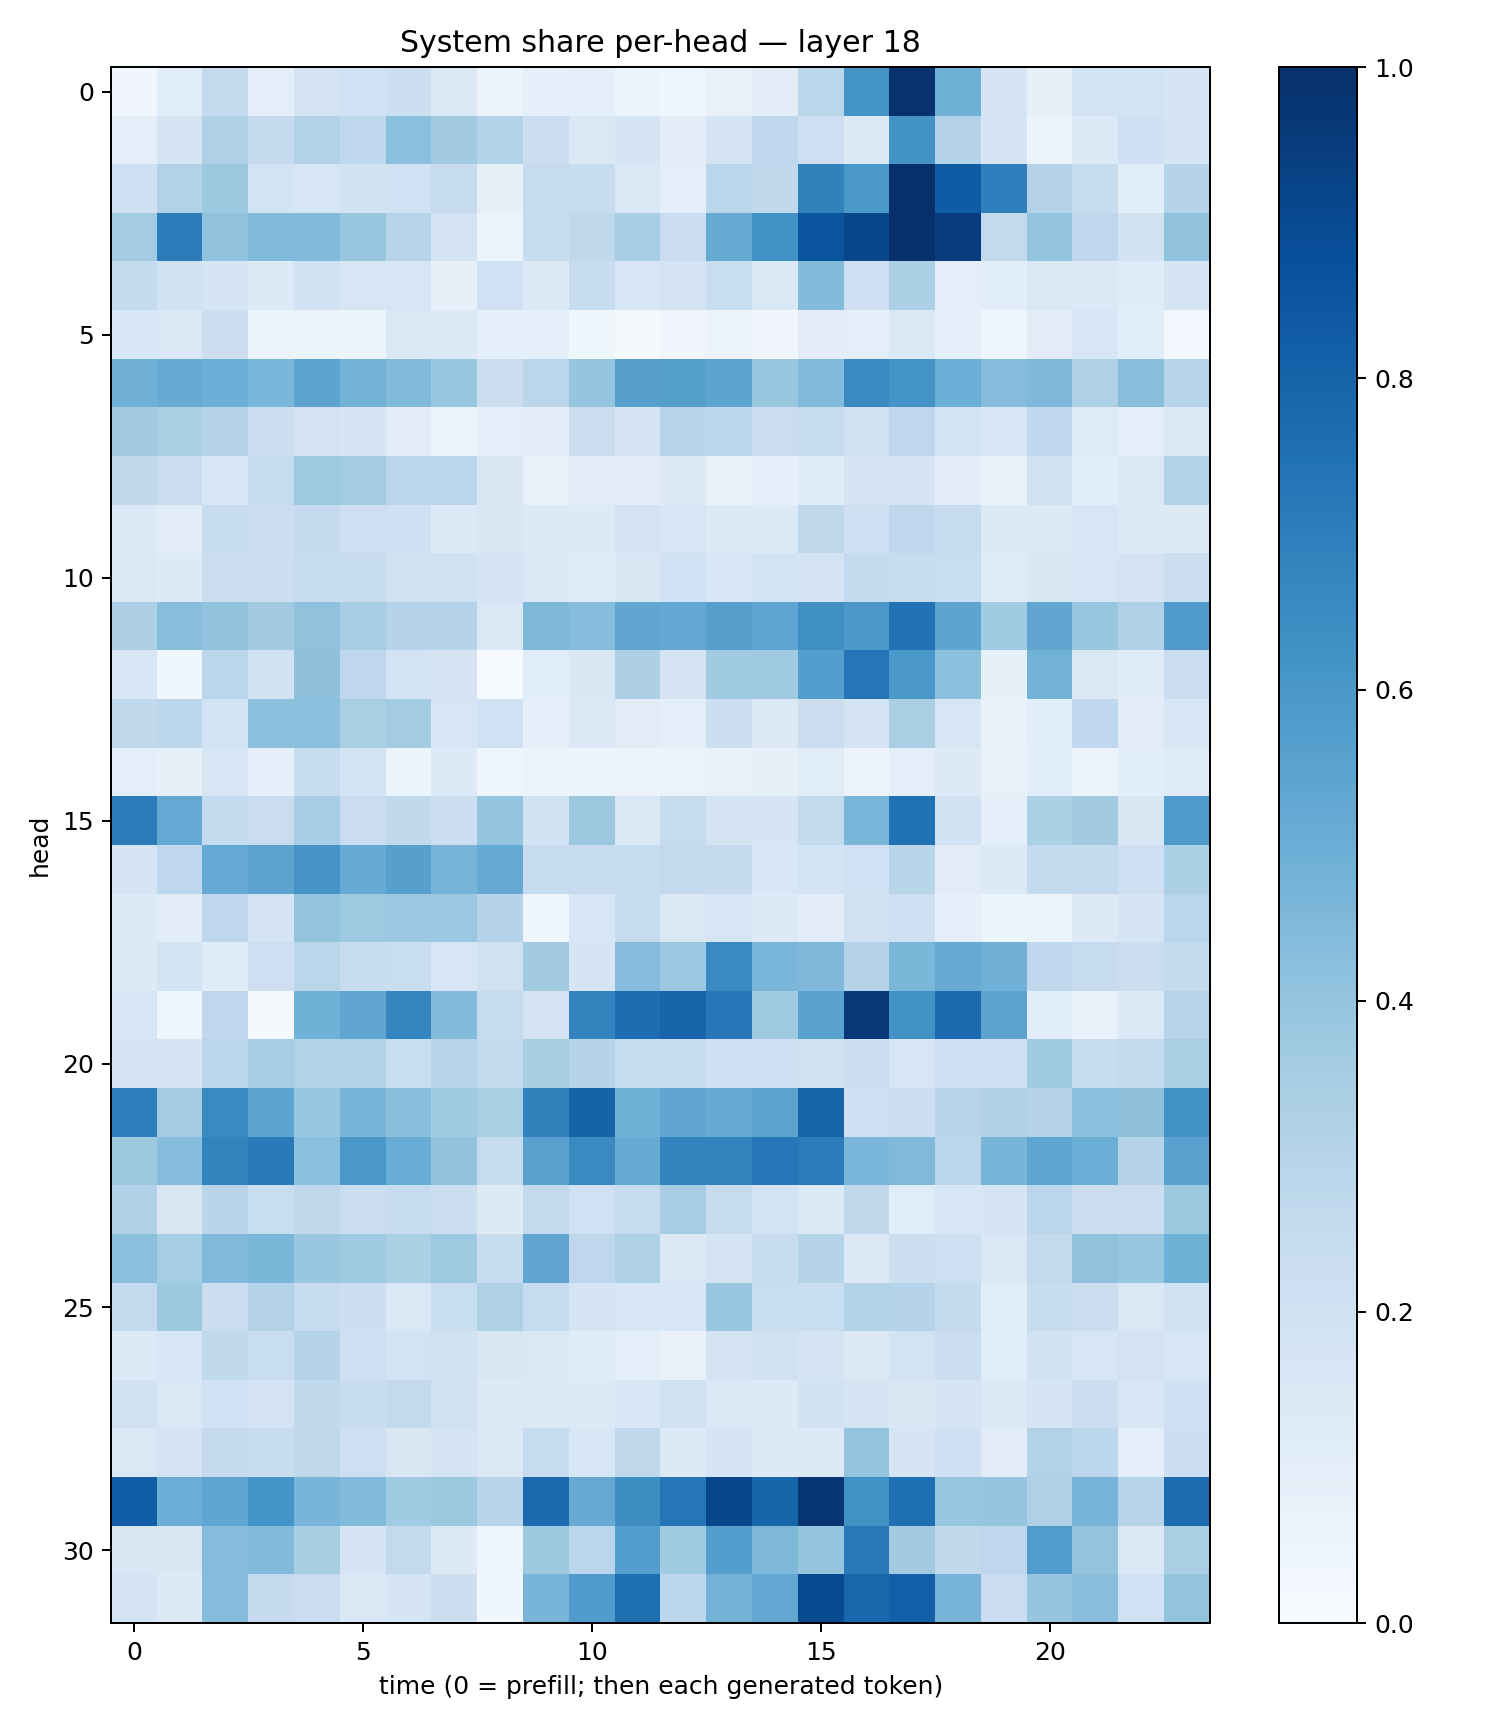

The table this chart was drawn from, first rows:
0.03253809, 0.1155561, 0.25544736, 0.10073386, 0.1761319, 0.20026396, 0.21571153, 0.14204375, 0.058497693, 0.08855884, 0.10121431, 0.054463305, 0.03991827, 0.07035167, 0.10184437, 0.28866553, 0.61416596, 0.9900115, 0.4894384, 0.16850677, 0.08317077, 0.18437232, 0.18648659, 0.17074114
0.09482, 0.1714, 0.3228, 0.2519, 0.3132, 0.2668, 0.4214, 0.3595, 0.3124, 0.222, 0.1421, 0.1718, 0.1019, 0.1755, 0.2679, 0.2095, 0.1292, 0.6172, 0.3055, 0.1663, 0.05438, 0.1354, 0.2042, 0.1701
0.2063, 0.3093, 0.3776, 0.1858, 0.1627, 0.1947, 0.2021, 0.2469, 0.08344, 0.247, 0.236, 0.1466, 0.09745, 0.2857, 0.2622, 0.6847, 0.6003, 0.9927, 0.829, 0.6924, 0.307, 0.2345, 0.1084, 0.2995
0.3588, 0.7065, 0.4079, 0.4429, 0.4451, 0.3871, 0.2946, 0.1818, 0.06057, 0.2361, 0.2708, 0.347, 0.2279, 0.5149, 0.6234, 0.8562, 0.9113, 0.9982, 0.9494, 0.2609, 0.4016, 0.2755, 0.1949, 0.4064
0.2548, 0.1938, 0.1674, 0.1338, 0.195, 0.161, 0.1635, 0.08132, 0.2025, 0.135, 0.2392, 0.1567, 0.1726, 0.2328, 0.1456, 0.4408, 0.2037, 0.3316, 0.0961, 0.1079, 0.1429, 0.1385, 0.1178, 0.1769
0.155, 0.1428, 0.2242, 0.05393, 0.05245, 0.06122, 0.1453, 0.1356, 0.09365, 0.08699, 0.03684, 0.02248, 0.03505, 0.05557, 0.03312, 0.1047, 0.09906, 0.1397, 0.09617, 0.04232, 0.1102, 0.1566, 0.1072, 0.02996
0.4834, 0.5115, 0.4988, 0.4633, 0.5398, 0.48, 0.4447, 0.3905, 0.2221, 0.2848, 0.3975, 0.5612, 0.5641, 0.5409, 0.3889, 0.4443, 0.6542, 0.6158, 0.4994, 0.4339, 0.4493, 0.3206, 0.4253, 0.2941
0.362, 0.3384, 0.2994, 0.2206, 0.1815, 0.1702, 0.1036, 0.06251, 0.09919, 0.1022, 0.2244, 0.1669, 0.2953, 0.283, 0.2271, 0.2495, 0.1983, 0.2754, 0.1862, 0.1541, 0.2666, 0.1216, 0.09611, 0.1427
0.2629, 0.2272, 0.1534, 0.2439, 0.3735, 0.3582, 0.2851, 0.2835, 0.1514, 0.07265, 0.1033, 0.1028, 0.1266, 0.07017, 0.09288, 0.1186, 0.1724, 0.1667, 0.104, 0.07676, 0.1963, 0.1066, 0.1461, 0.3091
0.1399, 0.111, 0.2369, 0.217, 0.252, 0.214, 0.2078, 0.1346, 0.1507, 0.1285, 0.1312, 0.1808, 0.1594, 0.1269, 0.1339, 0.2705, 0.2129, 0.2738, 0.2361, 0.1257, 0.129, 0.1631, 0.1267, 0.1315
0.1439, 0.1273, 0.2224, 0.2219, 0.2443, 0.2365, 0.1961, 0.1958, 0.1666, 0.1394, 0.1219, 0.1503, 0.1999, 0.1561, 0.1865, 0.179, 0.2549, 0.2365, 0.232, 0.1229, 0.1487, 0.1634, 0.1833, 0.2262
0.3275, 0.4273, 0.403, 0.3613, 0.4081, 0.3491, 0.302, 0.3012, 0.1434, 0.4545, 0.4346, 0.5327, 0.5257, 0.5605, 0.5387, 0.6291, 0.5969, 0.7458, 0.5416, 0.3662, 0.5322, 0.3853, 0.3229, 0.5788
0.1526, 0.03643, 0.2859, 0.1951, 0.4136, 0.2758, 0.1837, 0.1732, 0.005396, 0.1072, 0.151, 0.3253, 0.1782, 0.3642, 0.3684, 0.5675, 0.7273, 0.6003, 0.4176, 0.0824, 0.4774, 0.1459, 0.1182, 0.2294
0.2703, 0.2776, 0.1869, 0.4163, 0.4214, 0.3362, 0.3577, 0.1615, 0.2005, 0.09116, 0.1381, 0.1112, 0.09525, 0.2178, 0.1321, 0.2222, 0.1766, 0.3361, 0.1573, 0.06993, 0.108, 0.2683, 0.113, 0.1546
0.09482, 0.08414, 0.1605, 0.09305, 0.242, 0.1858, 0.05917, 0.1329, 0.04352, 0.05441, 0.05407, 0.05603, 0.066, 0.07719, 0.08591, 0.1139, 0.05537, 0.09501, 0.1296, 0.07176, 0.107, 0.05649, 0.1082, 0.1209
0.7108, 0.52, 0.2564, 0.2273, 0.3453, 0.2272, 0.2622, 0.2176, 0.3949, 0.1924, 0.3763, 0.147, 0.246, 0.1786, 0.1687, 0.2603, 0.4619, 0.7464, 0.1882, 0.08629, 0.3319, 0.3599, 0.1518, 0.5887
0.176, 0.2737, 0.5213, 0.5468, 0.6103, 0.5092, 0.5608, 0.472, 0.5177, 0.2483, 0.2486, 0.2389, 0.2598, 0.2524, 0.1562, 0.1842, 0.2001, 0.2905, 0.1097, 0.133, 0.255, 0.2562, 0.204, 0.3286
0.1283, 0.1095, 0.2754, 0.1785, 0.4016, 0.3729, 0.3799, 0.3824, 0.3039, 0.04233, 0.1573, 0.2434, 0.1417, 0.1622, 0.1272, 0.1016, 0.1991, 0.2042, 0.08868, 0.05891, 0.06246, 0.127, 0.1716, 0.2867
0.1265, 0.1863, 0.1199, 0.2127, 0.289, 0.2388, 0.2329, 0.1599, 0.1991, 0.3608, 0.1713, 0.4351, 0.3796, 0.6532, 0.462, 0.4509, 0.3018, 0.458, 0.5107, 0.4841, 0.2686, 0.2446, 0.2205, 0.2573
0.1633, 0.04507, 0.2662, 0.02086, 0.4858, 0.5351, 0.6706, 0.44, 0.245, 0.1746, 0.6818, 0.764, 0.7974, 0.7252, 0.3688, 0.5533, 0.966, 0.6238, 0.7769, 0.5441, 0.1058, 0.07357, 0.1385, 0.2934
0.1686, 0.1684, 0.2813, 0.348, 0.3099, 0.3091, 0.2329, 0.296, 0.2616, 0.3436, 0.2982, 0.2499, 0.2479, 0.2079, 0.2122, 0.1963, 0.2257, 0.1584, 0.214, 0.2078, 0.3701, 0.2367, 0.2598, 0.3389
0.6991, 0.3578, 0.6539, 0.5425, 0.3852, 0.4683, 0.4256, 0.3649, 0.3373, 0.685, 0.8032, 0.4871, 0.5322, 0.516, 0.5452, 0.7982, 0.2107, 0.2171, 0.2961, 0.3187, 0.3081, 0.4143, 0.4118, 0.6196
0.378, 0.4316, 0.6762, 0.7141, 0.4173, 0.5987, 0.5044, 0.4026, 0.2422, 0.5581, 0.6561, 0.508, 0.6775, 0.6791, 0.7268, 0.7103, 0.4634, 0.4459, 0.2825, 0.4665, 0.5353, 0.4969, 0.3031, 0.5524
0.32, 0.151, 0.2905, 0.2311, 0.2717, 0.2262, 0.2407, 0.2243, 0.1327, 0.2611, 0.2028, 0.2465, 0.3481, 0.2426, 0.1865, 0.134, 0.271, 0.1158, 0.164, 0.169, 0.282, 0.2211, 0.2202, 0.3784
0.4143, 0.3538, 0.4463, 0.4581, 0.3893, 0.369, 0.3345, 0.3724, 0.2405, 0.5339, 0.2748, 0.3231, 0.144, 0.1755, 0.2398, 0.2983, 0.1287, 0.2156, 0.2132, 0.1444, 0.2587, 0.4086, 0.391, 0.4877
0.2515, 0.3762, 0.2256, 0.3064, 0.235, 0.217, 0.1483, 0.2327, 0.3226, 0.2472, 0.171, 0.1571, 0.1571, 0.3868, 0.2323, 0.2326, 0.3091, 0.2971, 0.2561, 0.1055, 0.2389, 0.2237, 0.1435, 0.1913
0.1335, 0.1636, 0.2621, 0.2342, 0.3012, 0.2137, 0.1852, 0.1918, 0.1492, 0.1445, 0.1174, 0.09462, 0.0726, 0.1764, 0.1987, 0.1737, 0.1309, 0.1856, 0.225, 0.1085, 0.1912, 0.1567, 0.1817, 0.1577
0.1978, 0.1481, 0.2026, 0.1815, 0.262, 0.2377, 0.2591, 0.196, 0.1317, 0.1385, 0.1318, 0.1553, 0.1986, 0.1388, 0.1317, 0.1922, 0.1741, 0.1506, 0.1655, 0.1342, 0.1684, 0.2168, 0.164, 0.2093
0.1458, 0.1791, 0.2512, 0.2346, 0.2718, 0.212, 0.1508, 0.1786, 0.1387, 0.2471, 0.1547, 0.2698, 0.1305, 0.1782, 0.1308, 0.1267, 0.4005, 0.1718, 0.2034, 0.1126, 0.3137, 0.2804, 0.1003, 0.2159
0.8217, 0.4994, 0.5353, 0.6153, 0.4678, 0.4434, 0.3645, 0.3771, 0.2906, 0.7745, 0.5131, 0.6403, 0.7314, 0.912, 0.7939, 0.9744, 0.6262, 0.7575, 0.3907, 0.3965, 0.3214, 0.4704, 0.2936, 0.7677
0.1516, 0.1502, 0.4352, 0.444, 0.3423, 0.1679, 0.2603, 0.1322, 0.04101, 0.3788, 0.288, 0.5669, 0.3664, 0.5674, 0.4568, 0.3953, 0.7174, 0.3622, 0.2637, 0.2765, 0.5764, 0.4011, 0.1379, 0.3375
0.1756, 0.1319, 0.4372, 0.2534, 0.2273, 0.1424, 0.1647, 0.2167, 0.03791, 0.4678, 0.5796, 0.7607, 0.2818, 0.4788, 0.528, 0.8969, 0.7893, 0.8185, 0.472, 0.2295, 0.3949, 0.4273, 0.2003, 0.3988
